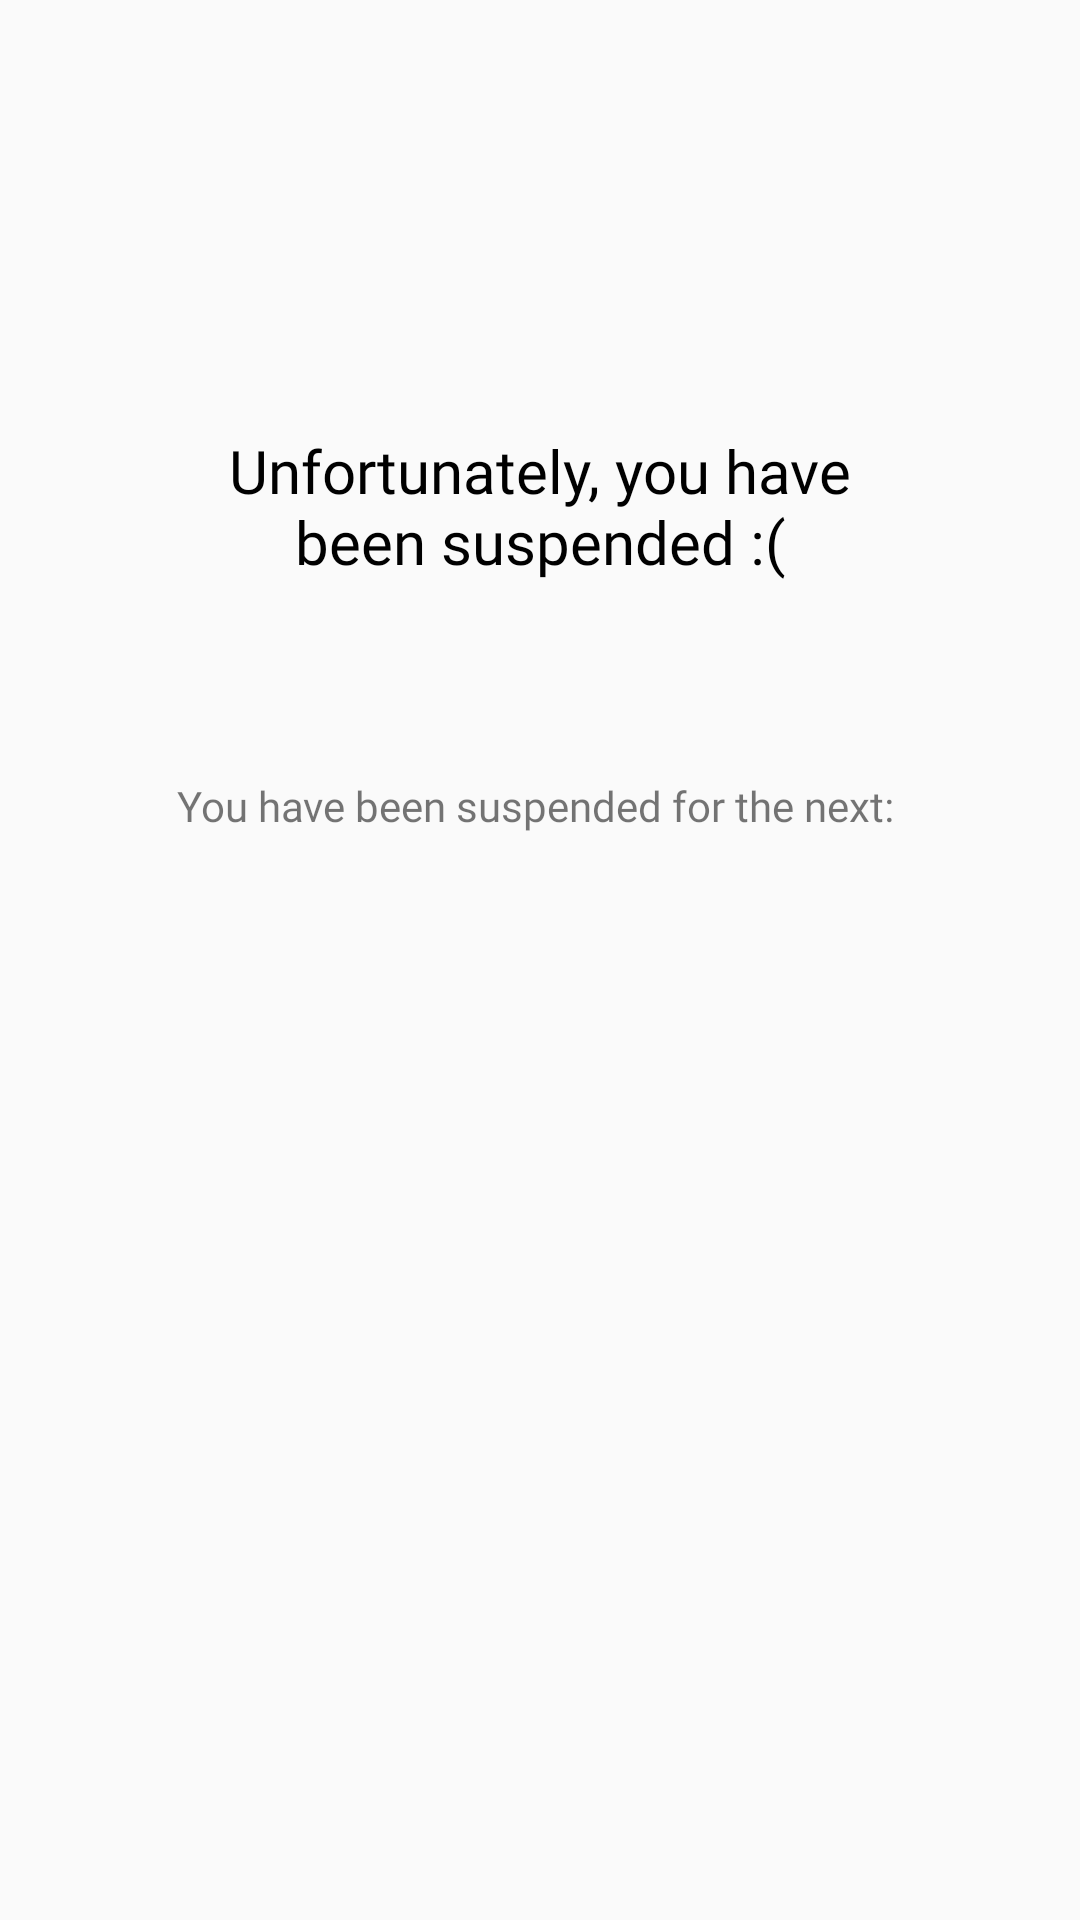

Reconstruct the res/layout file that produces this screen, plus the resources it refers to.
<!-- AndroidManifest.xml: application theme Theme.Deliverable1 -->
<!-- res/layout/activity_cook_suspension_popup.xml -->
<?xml version="1.0" encoding="utf-8"?>
<androidx.constraintlayout.widget.ConstraintLayout xmlns:android="http://schemas.android.com/apk/res/android"
    xmlns:app="http://schemas.android.com/apk/res-auto"
    xmlns:tools="http://schemas.android.com/tools"
    android:layout_width="match_parent"
    android:layout_height="match_parent">

    <TextView
        android:id="@+id/text_suspensionTitle"
        android:layout_width="237dp"
        android:layout_height="87dp"
        android:fontFamily="@font/alata"
        android:text="Unfortunately, you have been suspended :("
        android:textAlignment="center"
        android:textColor="#000000"
        android:textSize="20sp"
        app:layout_constraintBottom_toBottomOf="parent"
        app:layout_constraintEnd_toEndOf="parent"
        app:layout_constraintStart_toStartOf="parent"
        app:layout_constraintTop_toTopOf="parent"
        app:layout_constraintVertical_bias="0.259" />

    <TextView
        android:id="@+id/text_suspensionLength"
        android:layout_width="341dp"
        android:layout_height="27dp"
        android:fontFamily="@font/alata"
        android:text="You have been suspended for the next: "
        android:textAlignment="center"
        app:layout_constraintBottom_toBottomOf="parent"
        app:layout_constraintEnd_toEndOf="parent"
        app:layout_constraintHorizontal_bias="0.506"
        app:layout_constraintStart_toStartOf="parent"
        app:layout_constraintTop_toBottomOf="@+id/text_suspensionTitle"
        app:layout_constraintVertical_bias="0.075" />
</androidx.constraintlayout.widget.ConstraintLayout>
<!-- resources referenced by this layout -->
<resources>
  <style name="Theme.Deliverable1" parent="Theme.AppCompat.Light.NoActionBar">
          
          <item name="colorPrimary">@color/purple_500</item>
          <item name="colorPrimaryVariant">@color/purple_700</item>
          <item name="colorOnPrimary">@color/white</item>
          
          <item name="colorSecondary">@color/teal_200</item>
          <item name="colorSecondaryVariant">@color/teal_700</item>
          <item name="colorOnSecondary">@color/black</item>
          
          <item name="android:statusBarColor">?attr/colorPrimaryVariant</item>
          
      </style>
  <!-- not gathered from this repository: default colours our renderer supplied (Android Studio template values) -->
  <color name="purple_500">#FF6200EE</color>
  <color name="purple_700">#FF3700B3</color>
  <color name="teal_200">#FF03DAC5</color>
  <color name="teal_700">#FF018786</color>
  <color name="black">#FF000000</color>
  <color name="white">#FFFFFFFF</color>
</resources>
